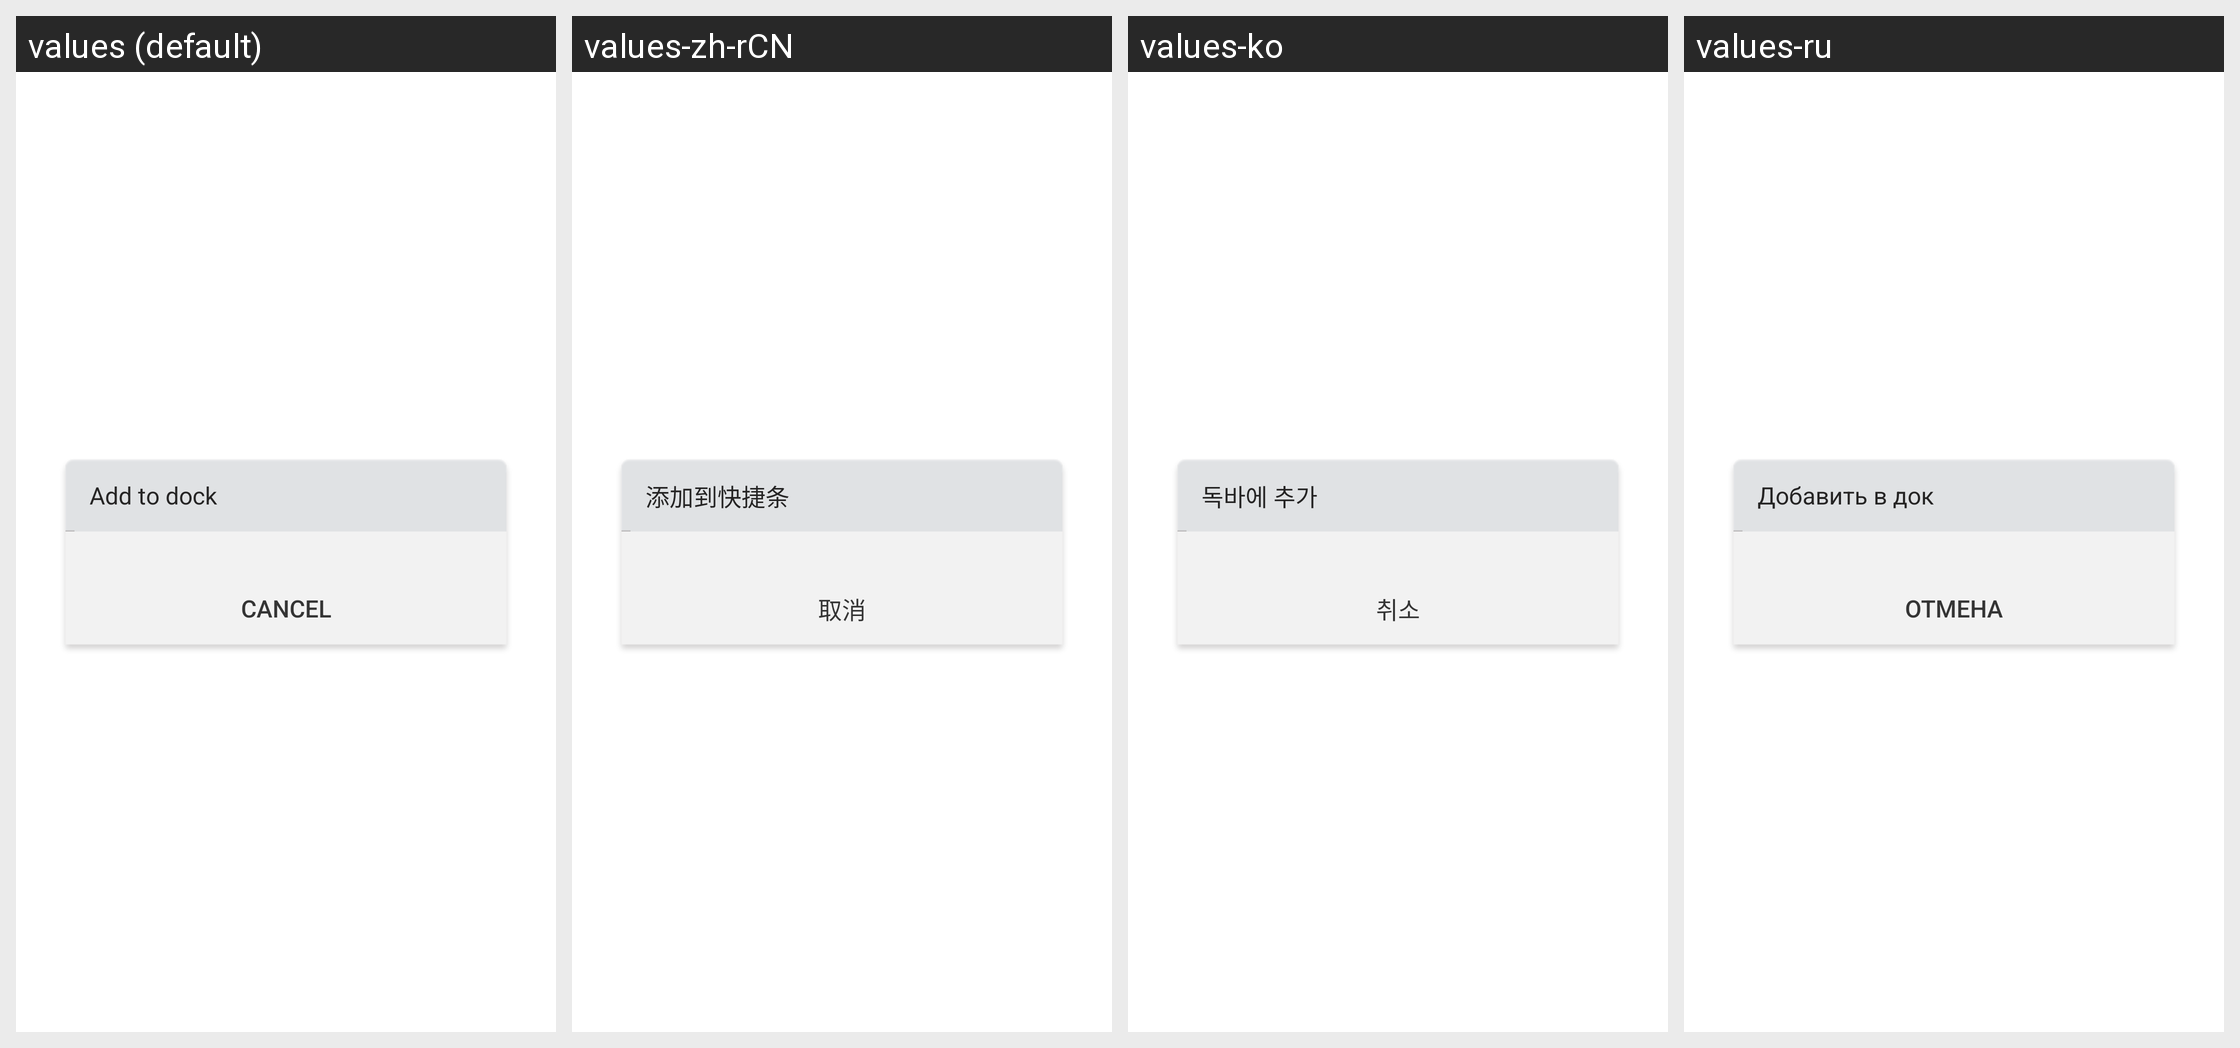

For this localized Android screen grid, give each drawn string resource with its value in every locale shown.
Android screen res/layout/dialog_dock_add_icon_index.xml rendered under 4 locales, left to right: values (default), values-zh-rCN, values-ko, values-ru. Device: Nexus 5 (rendered at 1080×1920; each locale shown at half size, 540×960, under a caption strip naming it); theme Theme.MaterialComponents.DayNight.NoActionBar.
Other locales in the repository, not shown: values-de, values-es, values-fr, values-ja, values-zh-rTW.
Strings drawn on this screen, with the default value and each locale's value (text and hints the layout hard-codes, and strings that could not be matched under every locale, appear in the picture but are not listed):

add_to_dock
  values: Add to dock
  values-zh-rCN: 添加到快捷条
  values-ko: 독바에 추가
  values-ru: Добавить в док

cancle
  values: Cancel
  values-zh-rCN: 取消
  values-ko: 취소
  values-ru: Отмена
